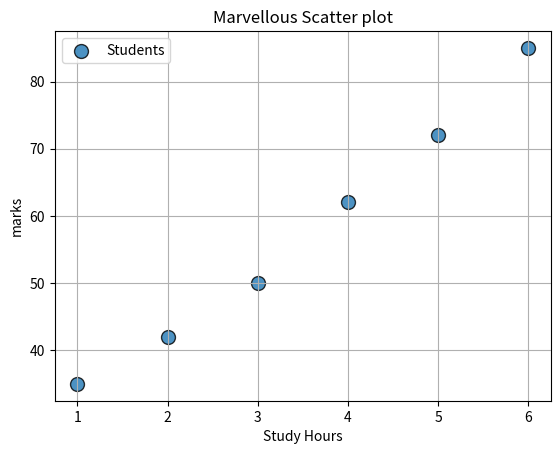

This figure's Python source:
import matplotlib.pyplot as plt

def main():
   study_hours = [1,2,3,4,5,6]
   marks = [35,42,50,62,72,85]

   plt.scatter(
       study_hours,
       marks,
       s = 100,
       marker = "o",
       alpha = 0.8,
       edgecolor = "black",
       linewidth = 1,
       label = "Students"
   )

   plt.title("Marvellous Scatter plot")
   plt.xlabel("Study Hours")
   plt.ylabel("marks")
   plt.grid(True)
   plt.legend()
   plt.show()

if __name__ == "__main__":
    main()
